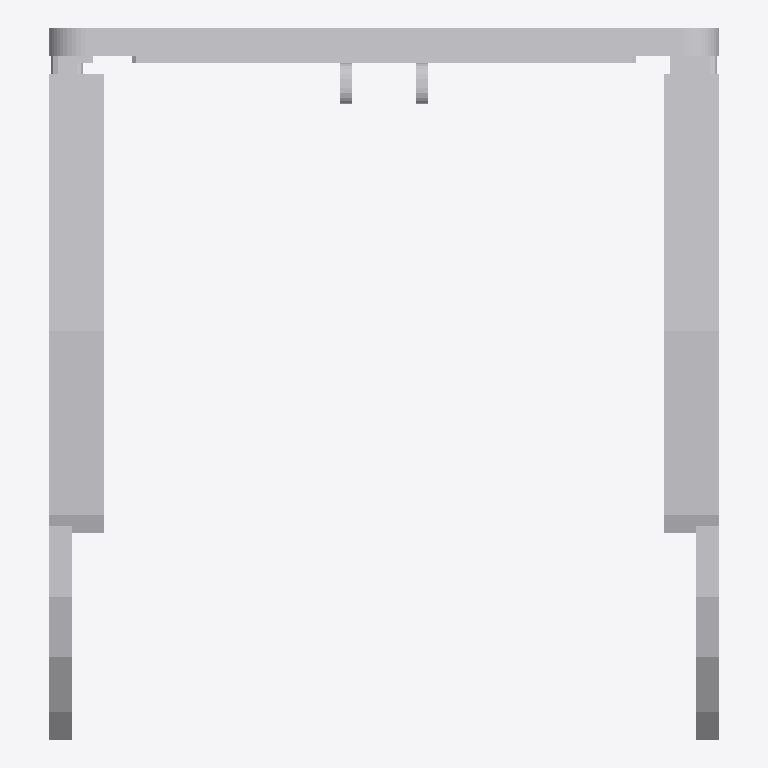
Plan cut of the same IFC building model at storey 'Bench' (level 0.00 m, cut at 1.40 m), seen from above with north up, elements coloured by IFC class (only those large enough to see are counted): 15 other elements (light grey). No cut surface shows.
Extent 0.146 m × 0.155 m × 0.046 m (x, y, z). Storeys (1): Bench at 0.00 m. Elements (24): 16 IfcBuildingElementProxy, 2 IfcAudioVisualAppliance, 2 IfcSwitchingDevice, 1 IfcController, 1 IfcElectricFlowStorageDevice, 1 IfcLightFixture, 1 IfcSensor.

HEADER;
FILE_DESCRIPTION(('ViewDefinition [ReferenceView_V1.2]'),'2;1');
FILE_NAME('hologram_cam.ifc','2026-01-01T00:00:00',('Malcolm Opondo'),('hologram-vr-cam'),'hologram-vr-cam cad.ifc_writer','hologram-vr-cam','');
FILE_SCHEMA(('IFC4'));
ENDSEC;
DATA;
#12=IFCPROJECT('2y24t_1uPIwxulY8NmB77D',$,'Hologram Cam','Slim Ray-Ban-style camera glasses: POV photo and video, phone control over Bluetooth',$,$,$,(#10),#9);
#14=IFCSITE('3y9mU4gODRVOGyuA5VdTjI',$,'Workshop',$,$,#13,$,$,.ELEMENT.,$,$,$,$,$);
#16=IFCBUILDING('0IzFCBjCLJW8ZLSNzAs58e',$,'Hologram VR Cam lab',$,$,#15,$,$,.ELEMENT.,$,$,$);
#18=IFCBUILDINGSTOREY('2CGI6$GLLVTfXUXix45mM$',$,'Bench',$,$,#17,$,$,.ELEMENT.,0.0);
#614=IFCBUILDINGELEMENTPROXY('2FXdjCCWrJ_BZOr6D_XyMA',$,'Temple housing (left, battery)','Frame / temple_housing_left','Temple housing (left, battery)',#613,#612,'temple_housing_left',.NOTDEFINED.);
#597=IFCBUILDINGELEMENTPROXY('1yIJrYimjSPAU32B5TfyT6',$,'Temple housing (right, electronics)','Frame / temple_housing_right','Temple housing (right, electronics)',#596,#595,'temple_housing_right',.NOTDEFINED.);
#278=IFCBUILDINGELEMENTPROXY('3hEyKt8BLNCQpWEvG6oRz4',$,'Front frame','Frame / frame_front','Front frame',#277,#276,'frame_front',.NOTDEFINED.);
#690=IFCBUILDINGELEMENTPROXY('2iO9KToQjSLR6k5qpsDFWE',$,'Ear piece (right)','Frame / temple_arm_right','Ear piece (right)',#689,#688,'temple_arm_right',.NOTDEFINED.);
#698=IFCBUILDINGELEMENTPROXY('3PbRhgQRPMrQ_W0GSdDkIS',$,'Ear piece (left)','Frame / temple_arm_left','Ear piece (left)',#697,#696,'temple_arm_left',.NOTDEFINED.);
#295=IFCBUILDINGELEMENTPROXY('17hBLHOy1MgvD9HPz$dgKU',$,'Brow wire channel cover','Frame / wire_channel','Brow wire channel cover',#294,#293,'wire_channel',.NOTDEFINED.);
#660=IFCBUILDINGELEMENTPROXY('23k6QOaVLIjwvDF_e56KXs',$,'Temple lid, head side (right)','Frame / temple_lid_right','Temple lid, head side (right)',#659,#658,'temple_lid_right',.NOTDEFINED.);
#670=IFCBUILDINGELEMENTPROXY('1x1N2KFH9MeAYOLu4UgWBW',$,'Temple lid, head side (left)','Frame / temple_lid_left','Temple lid, head side (left)',#669,#668,'temple_lid_left',.NOTDEFINED.);
#537=IFCAUDIOVISUALAPPLIANCE('2XWGGh7YjQKA4aTOp6dNZA',$,'Camera module (OV2640 / OV5640, long FPC)','Electronics / camera','Camera module (OV2640 / OV5640, long FPC)',#536,#535,'camera',.CAMERA.);
#452=IFCBUILDINGELEMENTPROXY('1HLgcSVcjPp8dJoB8t6RNa',$,'Nose pad (right)','Frame / nose_pad_right','Nose pad (right)',#451,#450,'nose_pad_right',.NOTDEFINED.);
#462=IFCBUILDINGELEMENTPROXY('1jy5EJpIDJQfwYwQmAx9Sd',$,'Nose pad (left)','Frame / nose_pad_left','Nose pad (left)',#461,#460,'nose_pad_left',.NOTDEFINED.);
#502=IFCBUILDINGELEMENTPROXY('3l7KI5PjLHexZ1Dn6BHteY',$,'Spring hinge (left)','Frame / hinge_left','Spring hinge (left)',#501,#500,'hinge_left',.NOTDEFINED.);
#831=IFCSWITCHINGDEVICE('0Tp9g5UgfKIRs0GY399ZW$',$,'Capture button','Electronics / capture_button','Capture button',#830,#829,'capture_button',.MOMENTARYSWITCH.);
#564=IFCLIGHTFIXTURE('2D_VVuZDrJKv87s1LVyYAs',$,'Privacy / recording LED','Electronics / privacy_led','Privacy / recording LED',#563,#562,'privacy_led',.POINTSOURCE.);
#482=IFCBUILDINGELEMENTPROXY('22OPYFXZLJsQ72tqJ7$G5U',$,'Spring hinge (right)','Frame / hinge_right','Spring hinge (right)',#481,#480,'hinge_right',.NOTDEFINED.);
ENDSEC;
